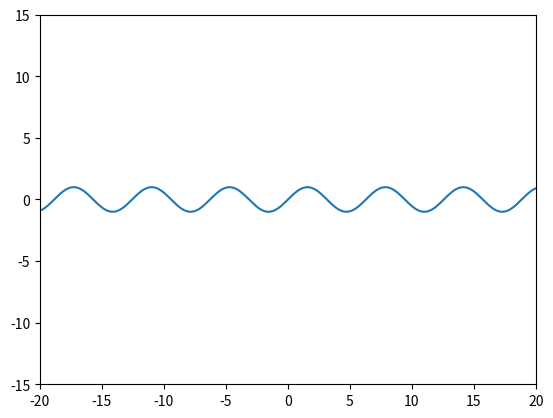

Generate this figure with matplotlib:
import numpy as np
import matplotlib.pyplot as plt
from functools import lru_cache

@lru_cache(100)
def factorial(n):
    return 1. if n == 0 else n * factorial(n-1)

def taylor_series(coefs):
    def func(x):
        x_n = 1
        for n, c in enumerate(coefs):
            if n: x_n *= x
            yield (c * x_n) / factorial(n)
    return func

def sin(x):
    if x >= -np.pi and x <= np.pi:
        ts_sin = taylor_series([0, 1, 0, -1] * 3)
        return sum(ts_sin(x))
    if x >= -2 * np.pi and x < -np.pi:
        return sin(x + 2 * np.pi)
    if x > np.pi and x <= 2 * np.pi:
        return sin(x - 2 * np.pi)
    return sin(x - (x // (2 * np.pi)) * 2 * np.pi)

xs = np.linspace(-20, 20, 200)
ys = [sin(x) for x in xs]

plt.xlim(-20, 20)
plt.ylim(-15, 15)
plt.plot(xs, ys)
plt.show()
